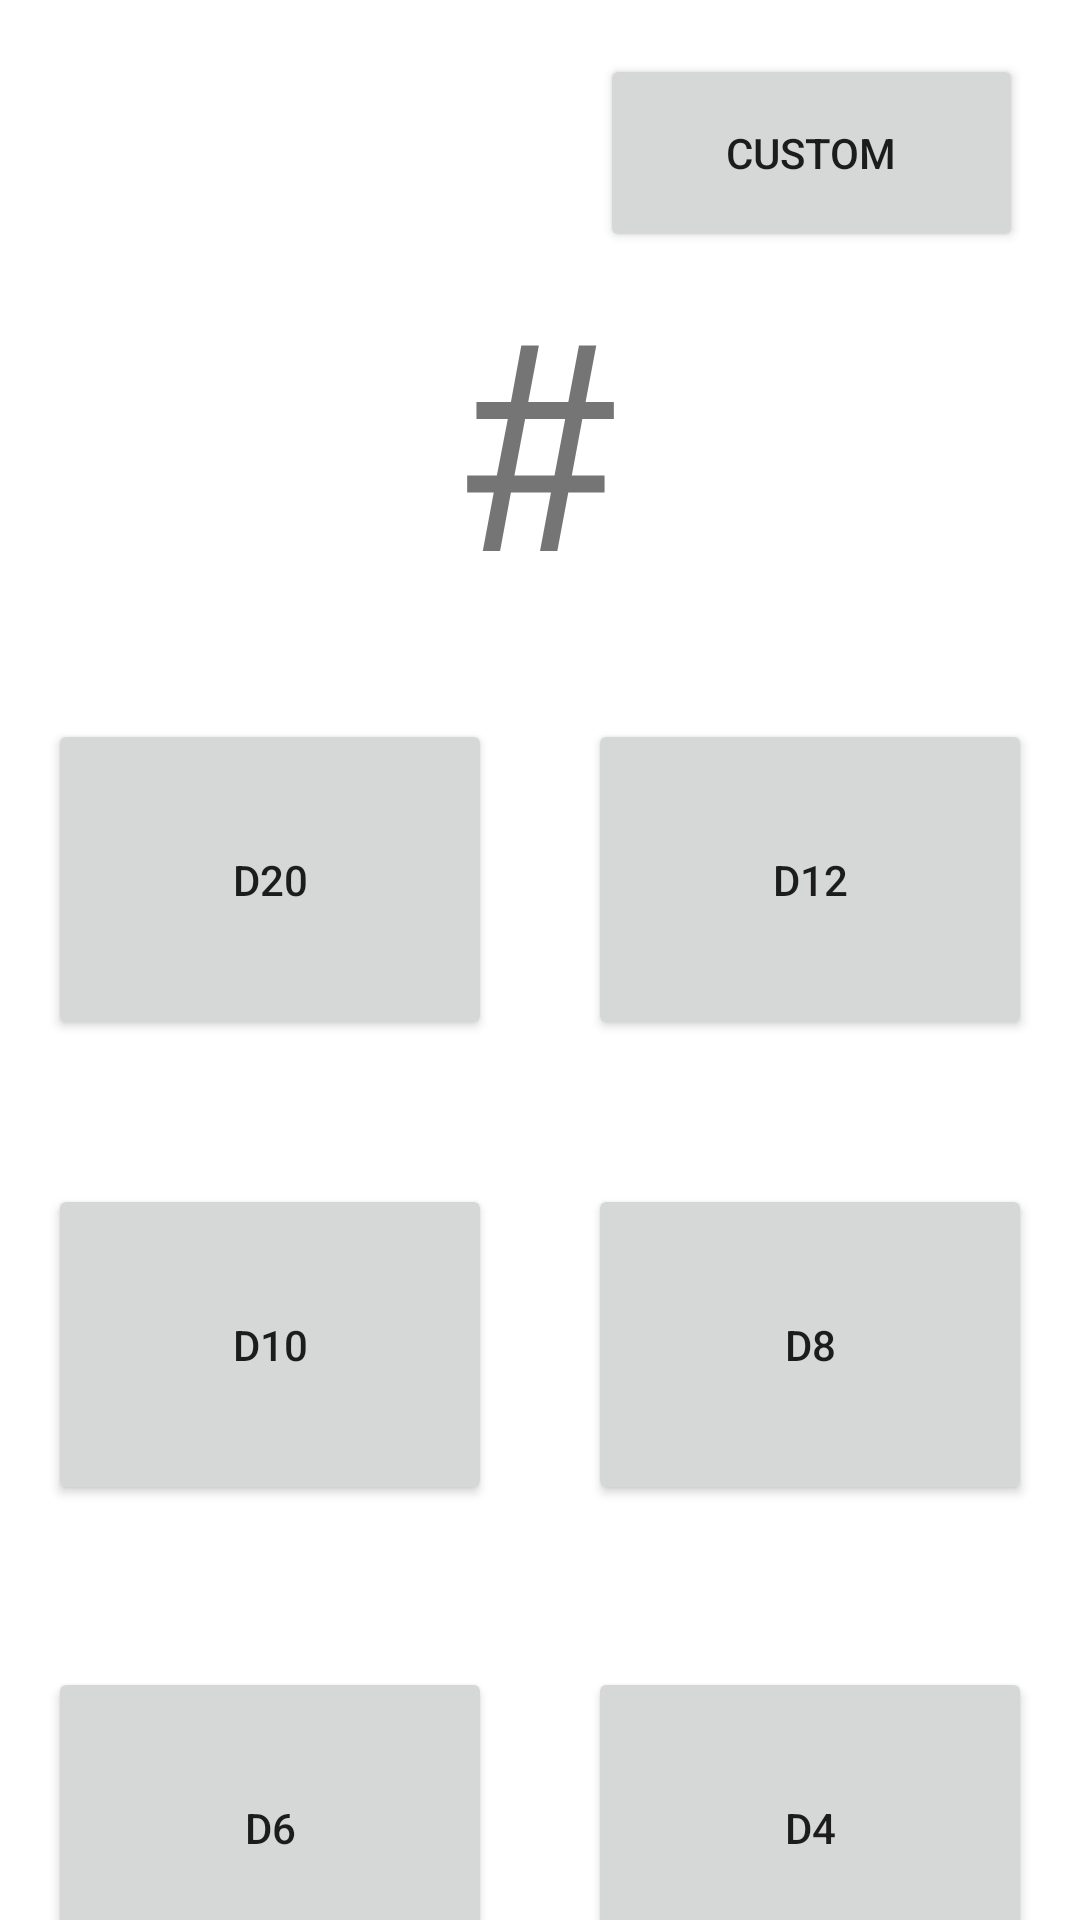

This screen was rendered from an Android layout file. Write that file and the resources it references.
<!-- AndroidManifest.xml: application theme Theme.CIS433_Assignment_1 -->
<!-- res/layout/activity_main.xml -->
<?xml version="1.0" encoding="utf-8"?>
<androidx.constraintlayout.widget.ConstraintLayout xmlns:android="http://schemas.android.com/apk/res/android"
    xmlns:app="http://schemas.android.com/apk/res-auto"
    xmlns:tools="http://schemas.android.com/tools"
    android:layout_width="match_parent"
    android:layout_height="match_parent"
    tools:context=".MainActivity">

    <Button
        android:id="@+id/d20"
        android:layout_width="148dp"
        android:layout_height="107dp"
        android:layout_marginStart="16dp"
        android:layout_marginTop="65dp"
        android:layout_marginEnd="16dp"
        android:layout_marginBottom="24dp"
        android:text="D20"
        app:layout_constraintBottom_toTopOf="@+id/d10"
        app:layout_constraintEnd_toStartOf="@+id/d12"
        app:layout_constraintStart_toStartOf="parent"
        app:layout_constraintTop_toBottomOf="@+id/textView" />

    <Button
        android:id="@+id/d4"
        android:layout_width="148dp"
        android:layout_height="107dp"
        android:layout_marginStart="16dp"
        android:layout_marginTop="21dp"
        android:layout_marginEnd="16dp"
        android:layout_marginBottom="16dp"
        android:text="D4"
        app:layout_constraintBottom_toBottomOf="parent"
        app:layout_constraintEnd_toEndOf="parent"
        app:layout_constraintStart_toEndOf="@+id/d6"
        app:layout_constraintTop_toBottomOf="@+id/d8" />

    <Button
        android:id="@+id/d6"
        android:layout_width="148dp"
        android:layout_height="107dp"
        android:layout_marginStart="16dp"
        android:layout_marginTop="21dp"
        android:layout_marginEnd="16dp"
        android:layout_marginBottom="16dp"
        android:text="D6"
        app:layout_constraintBottom_toBottomOf="parent"
        app:layout_constraintEnd_toStartOf="@+id/d4"
        app:layout_constraintStart_toStartOf="parent"
        app:layout_constraintTop_toBottomOf="@+id/d10" />

    <Button
        android:id="@+id/d8"
        android:layout_width="148dp"
        android:layout_height="107dp"
        android:layout_marginStart="16dp"
        android:layout_marginTop="24dp"
        android:layout_marginEnd="16dp"
        android:layout_marginBottom="33dp"
        android:text="D8"
        app:layout_constraintBottom_toTopOf="@+id/d4"
        app:layout_constraintEnd_toEndOf="parent"
        app:layout_constraintStart_toEndOf="@+id/d10"
        app:layout_constraintTop_toBottomOf="@+id/d12" />

    <Button
        android:id="@+id/d10"
        android:layout_width="148dp"
        android:layout_height="107dp"
        android:layout_marginStart="16dp"
        android:layout_marginTop="24dp"
        android:layout_marginEnd="16dp"
        android:layout_marginBottom="33dp"
        android:text="D10"
        app:layout_constraintBottom_toTopOf="@+id/d6"
        app:layout_constraintEnd_toStartOf="@+id/d8"
        app:layout_constraintStart_toStartOf="parent"
        app:layout_constraintTop_toBottomOf="@+id/d20" />

    <Button
        android:id="@+id/d12"
        android:layout_width="148dp"
        android:layout_height="107dp"
        android:layout_marginStart="16dp"
        android:layout_marginTop="65dp"
        android:layout_marginEnd="16dp"
        android:layout_marginBottom="24dp"
        android:text="D12"
        app:layout_constraintBottom_toTopOf="@+id/d8"
        app:layout_constraintEnd_toEndOf="parent"
        app:layout_constraintStart_toEndOf="@+id/d20"
        app:layout_constraintTop_toBottomOf="@+id/textView" />

    <TextView
        android:id="@+id/textView"
        android:layout_width="295dp"
        android:layout_height="136dp"
        android:layout_marginStart="63dp"
        android:layout_marginEnd="63dp"
        android:layout_marginBottom="43dp"
        android:fontFamily="serif"
        android:gravity="center"
        android:text="#"
        android:textSize="96sp"
        app:layout_constraintBottom_toBottomOf="parent"
        app:layout_constraintEnd_toEndOf="parent"
        app:layout_constraintStart_toStartOf="parent"
        app:layout_constraintTop_toTopOf="parent"
        app:layout_constraintVertical_bias="0.168" />

    <Button
        android:id="@+id/customRoll"
        android:layout_width="141dp"
        android:layout_height="66dp"
        android:layout_marginTop="18dp"
        android:layout_marginEnd="19dp"
        android:text="Custom"
        app:layout_constraintEnd_toEndOf="parent"
        app:layout_constraintTop_toTopOf="parent" />
</androidx.constraintlayout.widget.ConstraintLayout>
<!-- resources referenced by this layout -->
<resources>
  <style name="Theme.CIS433_Assignment_1" parent="Theme.MaterialComponents.DayNight.DarkActionBar">
          
          <item name="colorPrimary">@color/purple_500</item>
          <item name="colorPrimaryVariant">@color/purple_700</item>
          <item name="colorOnPrimary">@color/white</item>
          
          <item name="colorSecondary">@color/teal_200</item>
          <item name="colorSecondaryVariant">@color/teal_700</item>
          <item name="colorOnSecondary">@color/black</item>
          
          <item name="android:statusBarColor" tools:targetApi="l">?attr/colorPrimaryVariant</item>
          
      </style>
  <!-- not gathered from this repository: default colours our renderer supplied (Android Studio template values) -->
  <color name="purple_500">#FF6200EE</color>
  <color name="purple_700">#FF3700B3</color>
  <color name="teal_200">#FF03DAC5</color>
  <color name="teal_700">#FF018786</color>
  <color name="black">#FF000000</color>
  <color name="white">#FFFFFFFF</color>
</resources>
